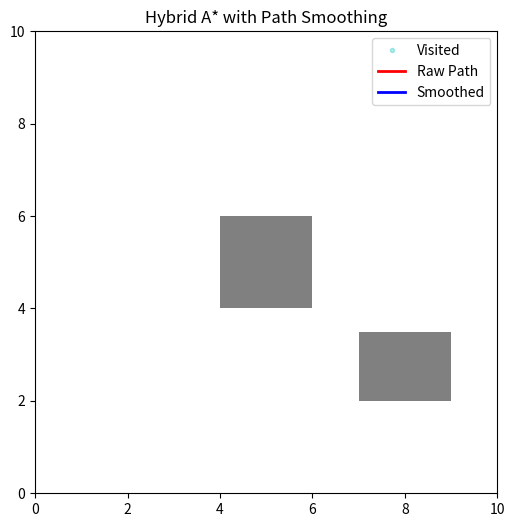

Here is the Python script that generated this plot:
import numpy as np
import matplotlib.pyplot as plt
from matplotlib.animation import FuncAnimation
from scipy.interpolate import splprep, splev
import heapq

# ========== 环境配置 ==========
obstacles = [
    (4, 4, 6, 6),   # 障碍物：矩形 (x1, y1, x2, y2)
    (7, 2, 9, 3.5)
]
car_width = 1.8
car_length = 4.0

start = (1, 1, 0)
goal = (8, 8, 90)
map_size = (10, 10)
resolutions = [1.0, 0.5]  # 可变分辨率

# ========== 状态扩展函数 ==========
def get_neighbors(x, y, theta, res):
    actions = [(1, 0), (-1, 0), (1, 30), (1, -30), (-1, 30), (-1, -30)]
    neighbors = []
    for forward, steer in actions:
        new_theta = (theta + steer) % 360
        rad = np.deg2rad(new_theta)
        dx = forward * np.cos(rad) * res
        dy = forward * np.sin(rad) * res
        new_x, new_y = x + dx, y + dy
        neighbors.append((new_x, new_y, new_theta))
    return neighbors

# ========== 碰撞检测 ==========
def is_collision(x, y):
    for ox1, oy1, ox2, oy2 in obstacles:
        if ox1 <= x <= ox2 and oy1 <= y <= oy2:
            return True
    if not (0 <= x <= map_size[0] and 0 <= y <= map_size[1]):
        return True
    return False

# ========== Hybrid A* 主体 ==========
def hybrid_astar(start, goal):
    open_set = []
    heapq.heappush(open_set, (0, start))
    came_from = {}
    cost_so_far = {start: 0}
    visited = []

    while open_set:
        _, current = heapq.heappop(open_set)
        visited.append(current)

        if np.hypot(current[0] - goal[0], current[1] - goal[1]) < 0.8:
            break

        res = resolutions[0] if len(visited) < 100 else resolutions[1]

        for neighbor in get_neighbors(*current, res):
            if is_collision(neighbor[0], neighbor[1]):
                continue
            new_cost = cost_so_far[current] + res
            if neighbor not in cost_so_far or new_cost < cost_so_far[neighbor]:
                cost_so_far[neighbor] = new_cost
                priority = new_cost + np.hypot(neighbor[0] - goal[0], neighbor[1] - goal[1])
                heapq.heappush(open_set, (priority, neighbor))
                came_from[neighbor] = current

    # 回溯路径
    path = []
    node = current
    while node != start:
        path.append(node)
        node = came_from.get(node, start)
    path.append(start)
    path.reverse()
    return path, visited

# ========== 路径平滑 ==========
# 使用b样条曲线平滑，并没有考虑车辆的曲率约束
def smooth_path(path):
    # (x,y,theta)
    x, y = zip(*[(p[0], p[1]) for p in path])
    # splprep是 将离散的点拟合成平滑的 B 样条曲线（B-spline）。它会返回一个参数化的样条函数
    # s是平滑因子，越小越贴近原始点，越大越平滑，s=0 表示严格穿过所有点
    tck, u = splprep([x, y], s=1)
    u_fine = np.linspace(0, 1, 200)
    # splev用来评估（evaluate）由 splprep 拟合出来的样条曲线，根据给定的参数 u，得到曲线上的点
    # 得到拟合曲线上 200 个点
    x_fine, y_fine = splev(u_fine, tck)
    dx = np.gradient(x_fine)
    dy = np.gradient(y_fine)
    theta_fine = np.arctan2(dy, dx)
    return x_fine, y_fine, theta_fine

# ========== 动画 ==========
def animate_search(path, visited, smoothed):
    fig, ax = plt.subplots(figsize=(6,6))
    ax.set_xlim(0, map_size[0])
    ax.set_ylim(0, map_size[1])
    ax.set_aspect('equal')
    ax.set_title("Hybrid A* with Path Smoothing")

    # 绘制障碍物
    for ox1, oy1, ox2, oy2 in obstacles:
        ax.fill([ox1, ox2, ox2, ox1], [oy1, oy1, oy2, oy2], 'gray')

    visited_scatter, = ax.plot([], [], 'c.', alpha=0.3, label="Visited")
    path_line, = ax.plot([], [], 'r-', lw=2, label="Raw Path")
    smooth_line, = ax.plot([], [], 'b-', lw=2, label="Smoothed")
    arrows = []

    def init():
        visited_scatter.set_data([], [])
        path_line.set_data([], [])
        smooth_line.set_data([], [])
        return visited_scatter, path_line, smooth_line

    def update(frame):
        if frame < len(visited):
            vx, vy = zip(*[(v[0], v[1]) for v in visited[:frame+1]])
            visited_scatter.set_data(vx, vy)
        elif frame < len(visited) + len(path):
            px, py = zip(*[(p[0], p[1]) for p in path[:frame - len(visited) + 1]])
            path_line.set_data(px, py)
        else:
            s_idx = frame - len(visited) - len(path)
            smooth_line.set_data(smoothed[0][:s_idx], smoothed[1][:s_idx])
            for arrow in arrows:
                arrow.remove()
            arrows.clear()
            for i in range(0, s_idx, 10):
                x, y = smoothed[0][i], smoothed[1][i]
                dx, dy = np.cos(smoothed[2][i]), np.sin(smoothed[2][i])
                arrow = ax.arrow(x, y, dx * 0.5, dy * 0.5, head_width=0.2, color='green')
                arrows.append(arrow)
        return visited_scatter, path_line, smooth_line, *arrows

    total_frames = len(visited) + len(path) + len(smoothed[0])
    ani = FuncAnimation(fig, update, frames=total_frames, init_func=init, blit=False, interval=30, repeat=False)
    ax.legend()
    plt.show()

# ========== 主程序 ==========
path, visited = hybrid_astar(start, goal)
smoothed = smooth_path(path)
animate_search(path, visited, smoothed)
